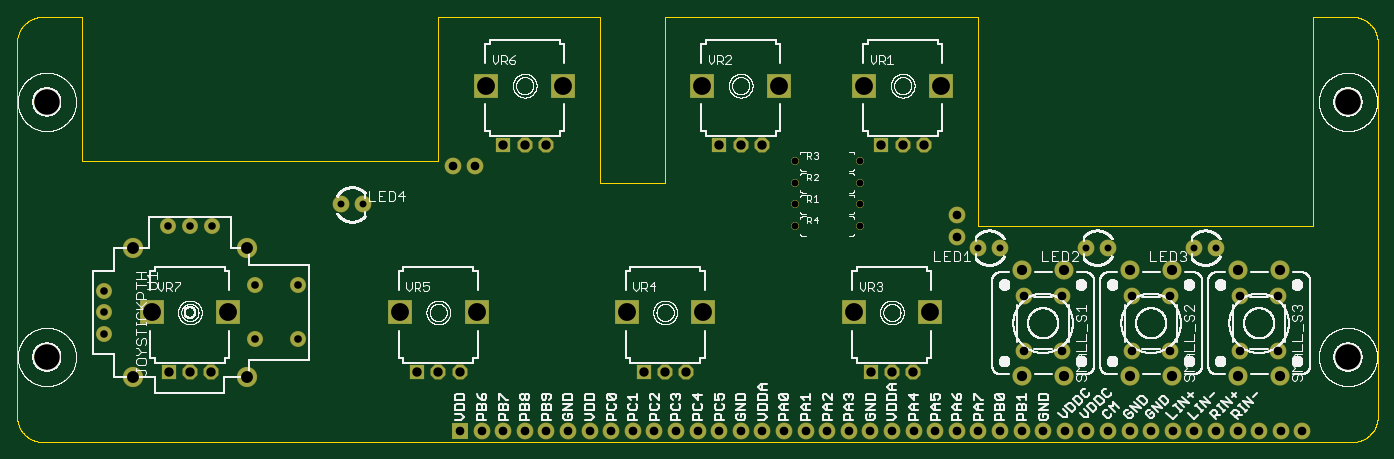
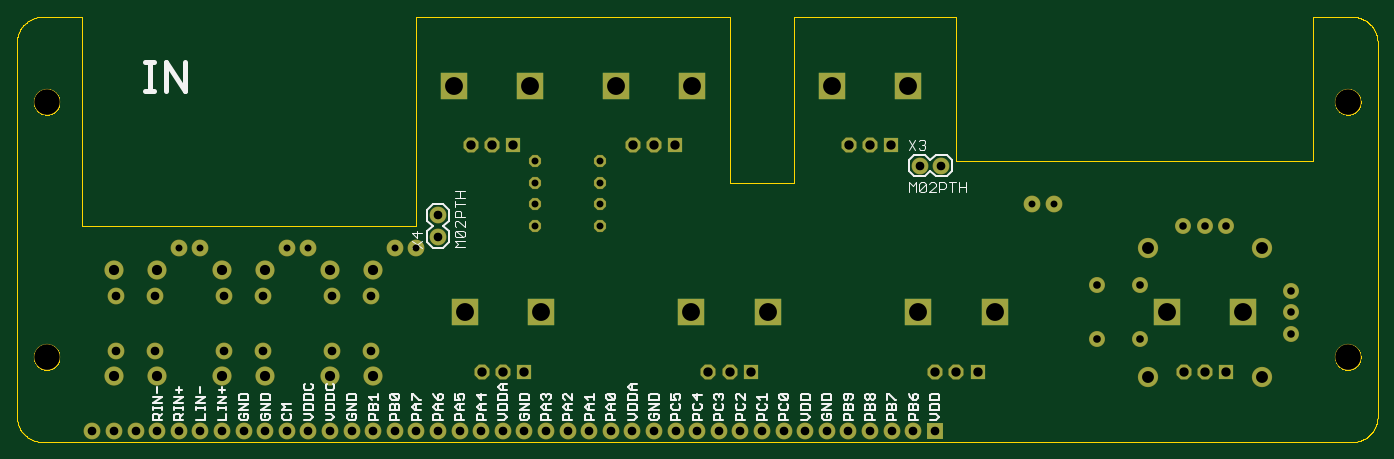
Circuit board: 8 layer files. Board 160.0 x 50.0 mm.
- outline: axocore_top_from_mech.boardoutline.ger (26347 bytes)
- bottom_copper: axocore_top_from_mech.bottomlayer.ger (3123 bytes)
- bottom_silk: axocore_top_from_mech.bottomsilkscreen.ger (22869 bytes)
- bottom_mask: axocore_top_from_mech.bottomsoldermask.ger (3230 bytes)
- drill: axocore_top_from_mech.drills.xln (1831 bytes)
- top_copper: axocore_top_from_mech.toplayer.ger (3188 bytes)
- top_silk: axocore_top_from_mech.topsilkscreen.ger (378913 bytes)
- top_mask: axocore_top_from_mech.topsoldermask.ger (3230 bytes)

=== outline: axocore_top_from_mech.boardoutline.ger (26347 bytes, source omitted) ===
=== bottom_copper: axocore_top_from_mech.bottomlayer.ger ===
G75*
%MOIN*%
%OFA0B0*%
%FSLAX25Y25*%
%IPPOS*%
%LPD*%
%AMOC8*
5,1,8,0,0,1.08239X$1,22.5*
%
%ADD10R,0.07400X0.07400*%
%ADD11C,0.07400*%
%ADD12C,0.09000*%
%ADD13C,0.07000*%
%ADD14R,0.06600X0.06600*%
%ADD15OC8,0.06600*%
%ADD16R,0.12268X0.12268*%
%ADD17C,0.08500*%
%ADD18OC8,0.05200*%
D10*
X0208220Y0033333D03*
D11*
X0218220Y0033333D03*
X0228220Y0033333D03*
X0238220Y0033333D03*
X0248220Y0033333D03*
X0258220Y0033333D03*
X0268220Y0033333D03*
X0278220Y0033333D03*
X0288220Y0033333D03*
X0298220Y0033333D03*
X0308220Y0033333D03*
X0318220Y0033333D03*
X0328220Y0033333D03*
X0338220Y0033333D03*
X0348220Y0033333D03*
X0358220Y0033333D03*
X0368220Y0033333D03*
X0378220Y0033333D03*
X0388220Y0033333D03*
X0398220Y0033333D03*
X0408220Y0033333D03*
X0418220Y0033333D03*
X0428220Y0033333D03*
X0438220Y0033333D03*
X0448220Y0033333D03*
X0458220Y0033333D03*
X0468220Y0033333D03*
X0478220Y0033333D03*
X0488220Y0033333D03*
X0498220Y0033333D03*
X0508220Y0033333D03*
X0518220Y0033333D03*
X0528220Y0033333D03*
X0538220Y0033333D03*
X0548220Y0033333D03*
X0558220Y0033333D03*
X0568220Y0033333D03*
X0578220Y0033333D03*
X0588220Y0033333D03*
X0598220Y0033333D03*
X0587120Y0070533D03*
X0569320Y0070533D03*
X0537120Y0070533D03*
X0519320Y0070533D03*
X0487120Y0070533D03*
X0469320Y0070533D03*
X0469320Y0096133D03*
X0487120Y0096133D03*
X0519320Y0096133D03*
X0537120Y0096133D03*
X0569320Y0096133D03*
X0587120Y0096133D03*
X0558220Y0118333D03*
X0548220Y0118333D03*
X0508220Y0118333D03*
X0498220Y0118333D03*
X0458220Y0118333D03*
X0448220Y0118333D03*
X0438220Y0123333D03*
X0438220Y0133333D03*
X0215220Y0156333D03*
X0205220Y0156333D03*
X0163220Y0138333D03*
X0153220Y0138333D03*
D12*
X0056970Y0058333D03*
X0109470Y0058333D03*
X0109470Y0118333D03*
X0056970Y0118333D03*
D13*
X0073220Y0128333D03*
X0083220Y0128333D03*
X0093220Y0128333D03*
X0113220Y0100833D03*
X0133220Y0100833D03*
X0133220Y0075833D03*
X0113220Y0075833D03*
X0043220Y0078333D03*
X0043220Y0088333D03*
X0043220Y0098333D03*
D14*
X0073378Y0060774D03*
X0188378Y0060774D03*
X0293378Y0060774D03*
X0398378Y0060774D03*
X0403378Y0165774D03*
X0328378Y0165774D03*
X0228378Y0165774D03*
D15*
X0238220Y0165774D03*
X0248063Y0165774D03*
X0338220Y0165774D03*
X0348063Y0165774D03*
X0413220Y0165774D03*
X0423063Y0165774D03*
X0418063Y0060774D03*
X0408220Y0060774D03*
X0313063Y0060774D03*
X0303220Y0060774D03*
X0208063Y0060774D03*
X0198220Y0060774D03*
X0093063Y0060774D03*
X0083220Y0060774D03*
D16*
X0065504Y0088333D03*
X0100937Y0088333D03*
X0180504Y0088333D03*
X0215937Y0088333D03*
X0285504Y0088333D03*
X0320937Y0088333D03*
X0390504Y0088333D03*
X0425937Y0088333D03*
X0430937Y0193333D03*
X0395504Y0193333D03*
X0355937Y0193333D03*
X0320504Y0193333D03*
X0255937Y0193333D03*
X0220504Y0193333D03*
D17*
X0468378Y0107940D03*
X0488063Y0107940D03*
X0518378Y0107940D03*
X0538063Y0107940D03*
X0568378Y0107940D03*
X0588063Y0107940D03*
X0588063Y0058727D03*
X0568378Y0058727D03*
X0538063Y0058727D03*
X0518378Y0058727D03*
X0488063Y0058727D03*
X0468378Y0058727D03*
D18*
X0393220Y0128333D03*
X0363220Y0128333D03*
X0363220Y0138333D03*
X0363220Y0148333D03*
X0393220Y0148333D03*
X0393220Y0138333D03*
X0393220Y0158333D03*
X0363220Y0158333D03*
M02*

=== bottom_silk: axocore_top_from_mech.bottomsilkscreen.ger (22869 bytes, source omitted) ===
=== bottom_mask: axocore_top_from_mech.bottomsoldermask.ger ===
G75*
%MOIN*%
%OFA0B0*%
%FSLAX25Y25*%
%IPPOS*%
%LPD*%
%AMOC8*
5,1,8,0,0,1.08239X$1,22.5*
%
%ADD10C,0.12211*%
%ADD11R,0.07800X0.07800*%
%ADD12C,0.07800*%
%ADD13C,0.09400*%
%ADD14C,0.07400*%
%ADD15R,0.07000X0.07000*%
%ADD16OC8,0.07000*%
%ADD17R,0.12668X0.12668*%
%ADD18C,0.08900*%
%ADD19OC8,0.05600*%
D10*
X0017000Y0067703D03*
X0017000Y0185814D03*
X0619362Y0185814D03*
X0619362Y0067703D03*
D11*
X0208220Y0033333D03*
D12*
X0218220Y0033333D03*
X0228220Y0033333D03*
X0238220Y0033333D03*
X0248220Y0033333D03*
X0258220Y0033333D03*
X0268220Y0033333D03*
X0278220Y0033333D03*
X0288220Y0033333D03*
X0298220Y0033333D03*
X0308220Y0033333D03*
X0318220Y0033333D03*
X0328220Y0033333D03*
X0338220Y0033333D03*
X0348220Y0033333D03*
X0358220Y0033333D03*
X0368220Y0033333D03*
X0378220Y0033333D03*
X0388220Y0033333D03*
X0398220Y0033333D03*
X0408220Y0033333D03*
X0418220Y0033333D03*
X0428220Y0033333D03*
X0438220Y0033333D03*
X0448220Y0033333D03*
X0458220Y0033333D03*
X0468220Y0033333D03*
X0478220Y0033333D03*
X0488220Y0033333D03*
X0498220Y0033333D03*
X0508220Y0033333D03*
X0518220Y0033333D03*
X0528220Y0033333D03*
X0538220Y0033333D03*
X0548220Y0033333D03*
X0558220Y0033333D03*
X0568220Y0033333D03*
X0578220Y0033333D03*
X0588220Y0033333D03*
X0598220Y0033333D03*
X0587120Y0070533D03*
X0569320Y0070533D03*
X0537120Y0070533D03*
X0519320Y0070533D03*
X0487120Y0070533D03*
X0469320Y0070533D03*
X0469320Y0096133D03*
X0487120Y0096133D03*
X0519320Y0096133D03*
X0537120Y0096133D03*
X0569320Y0096133D03*
X0587120Y0096133D03*
X0558220Y0118333D03*
X0548220Y0118333D03*
X0508220Y0118333D03*
X0498220Y0118333D03*
X0458220Y0118333D03*
X0448220Y0118333D03*
X0438220Y0123333D03*
X0438220Y0133333D03*
X0215220Y0156333D03*
X0205220Y0156333D03*
X0163220Y0138333D03*
X0153220Y0138333D03*
D13*
X0056970Y0058333D03*
X0109470Y0058333D03*
X0109470Y0118333D03*
X0056970Y0118333D03*
D14*
X0073220Y0128333D03*
X0083220Y0128333D03*
X0093220Y0128333D03*
X0113220Y0100833D03*
X0133220Y0100833D03*
X0133220Y0075833D03*
X0113220Y0075833D03*
X0043220Y0078333D03*
X0043220Y0088333D03*
X0043220Y0098333D03*
D15*
X0073378Y0060774D03*
X0188378Y0060774D03*
X0293378Y0060774D03*
X0398378Y0060774D03*
X0403378Y0165774D03*
X0328378Y0165774D03*
X0228378Y0165774D03*
D16*
X0238220Y0165774D03*
X0248063Y0165774D03*
X0338220Y0165774D03*
X0348063Y0165774D03*
X0413220Y0165774D03*
X0423063Y0165774D03*
X0418063Y0060774D03*
X0408220Y0060774D03*
X0313063Y0060774D03*
X0303220Y0060774D03*
X0208063Y0060774D03*
X0198220Y0060774D03*
X0093063Y0060774D03*
X0083220Y0060774D03*
D17*
X0065504Y0088333D03*
X0100937Y0088333D03*
X0180504Y0088333D03*
X0215937Y0088333D03*
X0285504Y0088333D03*
X0320937Y0088333D03*
X0390504Y0088333D03*
X0425937Y0088333D03*
X0430937Y0193333D03*
X0395504Y0193333D03*
X0355937Y0193333D03*
X0320504Y0193333D03*
X0255937Y0193333D03*
X0220504Y0193333D03*
D18*
X0468378Y0107940D03*
X0488063Y0107940D03*
X0518378Y0107940D03*
X0538063Y0107940D03*
X0568378Y0107940D03*
X0588063Y0107940D03*
X0588063Y0058727D03*
X0568378Y0058727D03*
X0538063Y0058727D03*
X0518378Y0058727D03*
X0488063Y0058727D03*
X0468378Y0058727D03*
D19*
X0393220Y0128333D03*
X0363220Y0128333D03*
X0363220Y0138333D03*
X0363220Y0148333D03*
X0393220Y0148333D03*
X0393220Y0138333D03*
X0393220Y0158333D03*
X0363220Y0158333D03*
M02*

=== drill: axocore_top_from_mech.drills.xln ===
%
M48
M72
T01C0.0320
T02C0.0350
T03C0.0354
T04C0.0400
T05C0.0433
T06C0.0472
T07C0.0550
T08C0.0827
T09C0.1181
%
T01
X36322Y12833
X39322Y12833
X39322Y13833
X39322Y14833
X36322Y14833
X36322Y13833
X36322Y15833
X39322Y15833
X44822Y11833
X45822Y11833
X49822Y11833
X50822Y11833
X54822Y11833
X55822Y11833
X16322Y13833
X15322Y13833
T02
X9322Y12833
X8322Y12833
X7322Y12833
X4322Y9833
X4322Y8833
X4322Y7833
T03
X11322Y7583
X13322Y7583
X13322Y10083
X11322Y10083
T04
X20522Y15633
X21522Y15633
X43822Y13333
X43822Y12333
X46932Y9613
X48712Y9613
X51932Y9613
X53712Y9613
X56932Y9613
X58712Y9613
X58712Y7053
X56932Y7053
X53712Y7053
X51932Y7053
X48712Y7053
X46932Y7053
X46822Y3333
X45822Y3333
X44822Y3333
X43822Y3333
X42822Y3333
X41822Y3333
X40822Y3333
X39822Y3333
X38822Y3333
X37822Y3333
X36822Y3333
X35822Y3333
X34822Y3333
X33822Y3333
X32822Y3333
X31822Y3333
X30822Y3333
X29822Y3333
X28822Y3333
X27822Y3333
X26822Y3333
X25822Y3333
X24822Y3333
X23822Y3333
X22822Y3333
X21822Y3333
X20822Y3333
X47822Y3333
X48822Y3333
X49822Y3333
X50822Y3333
X51822Y3333
X52822Y3333
X53822Y3333
X54822Y3333
X55822Y3333
X56822Y3333
X57822Y3333
X58822Y3333
X59822Y3333
T05
X41806Y6077
X40822Y6077
X39838Y6077
X31306Y6077
X30322Y6077
X29338Y6077
X20806Y6077
X19822Y6077
X18838Y6077
X9306Y6077
X8322Y6077
X7338Y6077
X22838Y16577
X23822Y16577
X24806Y16577
X32838Y16577
X33822Y16577
X34806Y16577
X40338Y16577
X41322Y16577
X42306Y16577
T06
X46838Y10794
X48806Y10794
X51838Y10794
X53806Y10794
X56838Y10794
X58806Y10794
X58806Y5873
X56838Y5873
X53806Y5873
X51838Y5873
X48806Y5873
X46838Y5873
T07
X5697Y5833
X10947Y5833
X10947Y11833
X5697Y11833
T08
X6550Y8833
X10094Y8833
X18050Y8833
X21594Y8833
X28550Y8833
X32094Y8833
X39050Y8833
X42594Y8833
X43094Y19333
X39550Y19333
X35594Y19333
X32050Y19333
X25594Y19333
X22050Y19333
T09
X1700Y18581
X1700Y6770
X61936Y6770
X61936Y18581
M30

=== top_copper: axocore_top_from_mech.toplayer.ger ===
G75*
%MOIN*%
%OFA0B0*%
%FSLAX25Y25*%
%IPPOS*%
%LPD*%
%AMOC8*
5,1,8,0,0,1.08239X$1,22.5*
%
%ADD10R,0.07400X0.07400*%
%ADD11C,0.07400*%
%ADD12C,0.09000*%
%ADD13C,0.07000*%
%ADD14R,0.06600X0.06600*%
%ADD15OC8,0.06600*%
%ADD16R,0.11024X0.11024*%
%ADD17C,0.08500*%
%ADD18OC8,0.03200*%
%ADD19C,0.00492*%
D10*
X0208220Y0033333D03*
D11*
X0218220Y0033333D03*
X0228220Y0033333D03*
X0238220Y0033333D03*
X0248220Y0033333D03*
X0258220Y0033333D03*
X0268220Y0033333D03*
X0278220Y0033333D03*
X0288220Y0033333D03*
X0298220Y0033333D03*
X0308220Y0033333D03*
X0318220Y0033333D03*
X0328220Y0033333D03*
X0338220Y0033333D03*
X0348220Y0033333D03*
X0358220Y0033333D03*
X0368220Y0033333D03*
X0378220Y0033333D03*
X0388220Y0033333D03*
X0398220Y0033333D03*
X0408220Y0033333D03*
X0418220Y0033333D03*
X0428220Y0033333D03*
X0438220Y0033333D03*
X0448220Y0033333D03*
X0458220Y0033333D03*
X0468220Y0033333D03*
X0478220Y0033333D03*
X0488220Y0033333D03*
X0498220Y0033333D03*
X0508220Y0033333D03*
X0518220Y0033333D03*
X0528220Y0033333D03*
X0538220Y0033333D03*
X0548220Y0033333D03*
X0558220Y0033333D03*
X0568220Y0033333D03*
X0578220Y0033333D03*
X0588220Y0033333D03*
X0598220Y0033333D03*
X0587120Y0070533D03*
X0569320Y0070533D03*
X0537120Y0070533D03*
X0519320Y0070533D03*
X0487120Y0070533D03*
X0469320Y0070533D03*
X0469320Y0096133D03*
X0487120Y0096133D03*
X0519320Y0096133D03*
X0537120Y0096133D03*
X0569320Y0096133D03*
X0587120Y0096133D03*
X0558220Y0118333D03*
X0548220Y0118333D03*
X0508220Y0118333D03*
X0498220Y0118333D03*
X0458220Y0118333D03*
X0448220Y0118333D03*
X0438220Y0123333D03*
X0438220Y0133333D03*
X0215220Y0156333D03*
X0205220Y0156333D03*
X0163220Y0138333D03*
X0153220Y0138333D03*
D12*
X0056970Y0058333D03*
X0109470Y0058333D03*
X0109470Y0118333D03*
X0056970Y0118333D03*
D13*
X0073220Y0128333D03*
X0083220Y0128333D03*
X0093220Y0128333D03*
X0113220Y0100833D03*
X0133220Y0100833D03*
X0133220Y0075833D03*
X0113220Y0075833D03*
X0043220Y0078333D03*
X0043220Y0088333D03*
X0043220Y0098333D03*
D14*
X0073378Y0060774D03*
X0188378Y0060774D03*
X0293378Y0060774D03*
X0398378Y0060774D03*
X0403378Y0165774D03*
X0328378Y0165774D03*
X0228378Y0165774D03*
D15*
X0238220Y0165774D03*
X0248063Y0165774D03*
X0338220Y0165774D03*
X0348063Y0165774D03*
X0413220Y0165774D03*
X0423063Y0165774D03*
X0418063Y0060774D03*
X0408220Y0060774D03*
X0313063Y0060774D03*
X0303220Y0060774D03*
X0208063Y0060774D03*
X0198220Y0060774D03*
X0093063Y0060774D03*
X0083220Y0060774D03*
D16*
X0065504Y0088333D03*
X0100937Y0088333D03*
X0180504Y0088333D03*
X0215937Y0088333D03*
X0285504Y0088333D03*
X0320937Y0088333D03*
X0390504Y0088333D03*
X0425937Y0088333D03*
X0430937Y0193333D03*
X0395504Y0193333D03*
X0355937Y0193333D03*
X0320504Y0193333D03*
X0255937Y0193333D03*
X0220504Y0193333D03*
D17*
X0468378Y0107940D03*
X0488063Y0107940D03*
X0518378Y0107940D03*
X0538063Y0107940D03*
X0568378Y0107940D03*
X0588063Y0107940D03*
X0588063Y0058727D03*
X0568378Y0058727D03*
X0538063Y0058727D03*
X0518378Y0058727D03*
X0488063Y0058727D03*
X0468378Y0058727D03*
D18*
X0393220Y0128333D03*
X0363220Y0128333D03*
X0363220Y0138333D03*
X0363220Y0148333D03*
X0393220Y0148333D03*
X0393220Y0138333D03*
X0393220Y0158333D03*
X0363220Y0158333D03*
D19*
X0408063Y0033333D02*
X0408220Y0033333D01*
M02*

=== top_silk: axocore_top_from_mech.topsilkscreen.ger (378913 bytes, source omitted) ===
=== top_mask: axocore_top_from_mech.topsoldermask.ger ===
G75*
%MOIN*%
%OFA0B0*%
%FSLAX25Y25*%
%IPPOS*%
%LPD*%
%AMOC8*
5,1,8,0,0,1.08239X$1,22.5*
%
%ADD10C,0.12211*%
%ADD11R,0.07800X0.07800*%
%ADD12C,0.07800*%
%ADD13C,0.09400*%
%ADD14C,0.07400*%
%ADD15R,0.07000X0.07000*%
%ADD16OC8,0.07000*%
%ADD17R,0.11424X0.11424*%
%ADD18C,0.08900*%
%ADD19OC8,0.03600*%
D10*
X0017000Y0067703D03*
X0017000Y0185814D03*
X0619362Y0185814D03*
X0619362Y0067703D03*
D11*
X0208220Y0033333D03*
D12*
X0218220Y0033333D03*
X0228220Y0033333D03*
X0238220Y0033333D03*
X0248220Y0033333D03*
X0258220Y0033333D03*
X0268220Y0033333D03*
X0278220Y0033333D03*
X0288220Y0033333D03*
X0298220Y0033333D03*
X0308220Y0033333D03*
X0318220Y0033333D03*
X0328220Y0033333D03*
X0338220Y0033333D03*
X0348220Y0033333D03*
X0358220Y0033333D03*
X0368220Y0033333D03*
X0378220Y0033333D03*
X0388220Y0033333D03*
X0398220Y0033333D03*
X0408220Y0033333D03*
X0418220Y0033333D03*
X0428220Y0033333D03*
X0438220Y0033333D03*
X0448220Y0033333D03*
X0458220Y0033333D03*
X0468220Y0033333D03*
X0478220Y0033333D03*
X0488220Y0033333D03*
X0498220Y0033333D03*
X0508220Y0033333D03*
X0518220Y0033333D03*
X0528220Y0033333D03*
X0538220Y0033333D03*
X0548220Y0033333D03*
X0558220Y0033333D03*
X0568220Y0033333D03*
X0578220Y0033333D03*
X0588220Y0033333D03*
X0598220Y0033333D03*
X0587120Y0070533D03*
X0569320Y0070533D03*
X0537120Y0070533D03*
X0519320Y0070533D03*
X0487120Y0070533D03*
X0469320Y0070533D03*
X0469320Y0096133D03*
X0487120Y0096133D03*
X0519320Y0096133D03*
X0537120Y0096133D03*
X0569320Y0096133D03*
X0587120Y0096133D03*
X0558220Y0118333D03*
X0548220Y0118333D03*
X0508220Y0118333D03*
X0498220Y0118333D03*
X0458220Y0118333D03*
X0448220Y0118333D03*
X0438220Y0123333D03*
X0438220Y0133333D03*
X0215220Y0156333D03*
X0205220Y0156333D03*
X0163220Y0138333D03*
X0153220Y0138333D03*
D13*
X0056970Y0058333D03*
X0109470Y0058333D03*
X0109470Y0118333D03*
X0056970Y0118333D03*
D14*
X0073220Y0128333D03*
X0083220Y0128333D03*
X0093220Y0128333D03*
X0113220Y0100833D03*
X0133220Y0100833D03*
X0133220Y0075833D03*
X0113220Y0075833D03*
X0043220Y0078333D03*
X0043220Y0088333D03*
X0043220Y0098333D03*
D15*
X0073378Y0060774D03*
X0188378Y0060774D03*
X0293378Y0060774D03*
X0398378Y0060774D03*
X0403378Y0165774D03*
X0328378Y0165774D03*
X0228378Y0165774D03*
D16*
X0238220Y0165774D03*
X0248063Y0165774D03*
X0338220Y0165774D03*
X0348063Y0165774D03*
X0413220Y0165774D03*
X0423063Y0165774D03*
X0418063Y0060774D03*
X0408220Y0060774D03*
X0313063Y0060774D03*
X0303220Y0060774D03*
X0208063Y0060774D03*
X0198220Y0060774D03*
X0093063Y0060774D03*
X0083220Y0060774D03*
D17*
X0065504Y0088333D03*
X0100937Y0088333D03*
X0180504Y0088333D03*
X0215937Y0088333D03*
X0285504Y0088333D03*
X0320937Y0088333D03*
X0390504Y0088333D03*
X0425937Y0088333D03*
X0430937Y0193333D03*
X0395504Y0193333D03*
X0355937Y0193333D03*
X0320504Y0193333D03*
X0255937Y0193333D03*
X0220504Y0193333D03*
D18*
X0468378Y0107940D03*
X0488063Y0107940D03*
X0518378Y0107940D03*
X0538063Y0107940D03*
X0568378Y0107940D03*
X0588063Y0107940D03*
X0588063Y0058727D03*
X0568378Y0058727D03*
X0538063Y0058727D03*
X0518378Y0058727D03*
X0488063Y0058727D03*
X0468378Y0058727D03*
D19*
X0393220Y0128333D03*
X0363220Y0128333D03*
X0363220Y0138333D03*
X0363220Y0148333D03*
X0393220Y0148333D03*
X0393220Y0138333D03*
X0393220Y0158333D03*
X0363220Y0158333D03*
M02*

